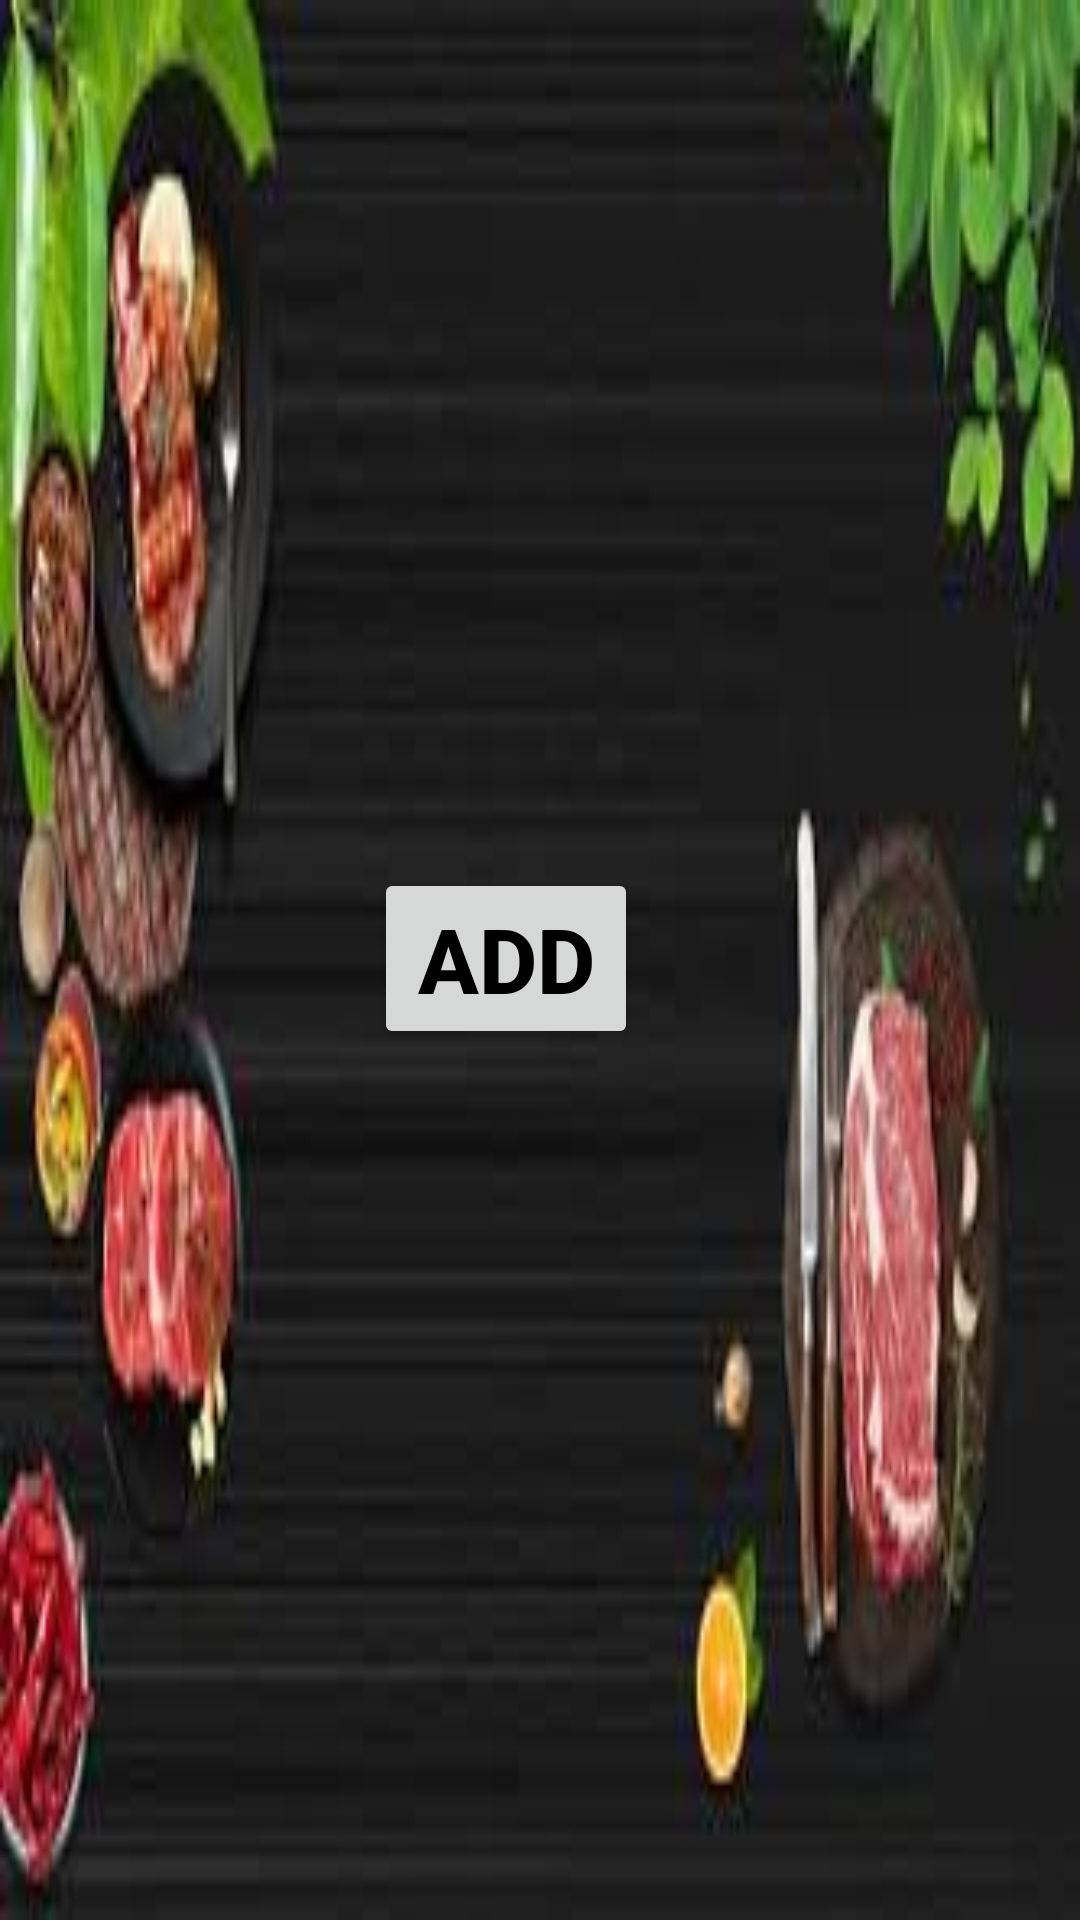

The Android layout XML behind this screen, and the referenced resources:
<!-- AndroidManifest.xml: application theme Theme.ChefPOint -->
<!-- res/layout/activity_create.xml -->
<?xml version="1.0" encoding="utf-8"?>
<androidx.constraintlayout.widget.ConstraintLayout xmlns:android="http://schemas.android.com/apk/res/android"
    xmlns:app="http://schemas.android.com/apk/res-auto"
    xmlns:tools="http://schemas.android.com/tools"
    android:layout_width="match_parent"
    android:background="@drawable/img_4"
    android:layout_height="match_parent"
    tools:context=".CreateActivity">

    <Button
        android:id="@+id/btn_add"
        android:layout_width="wrap_content"
        android:layout_height="wrap_content"
        android:text="ADD"
        android:textColor="@color/black"
        android:textSize="30sp"
        android:textStyle="bold"
        app:layout_constraintBottom_toBottomOf="parent"
        app:layout_constraintEnd_toEndOf="parent"
        app:layout_constraintHorizontal_bias="0.458"
        app:layout_constraintStart_toStartOf="parent"
        app:layout_constraintTop_toTopOf="parent"
        app:layout_constraintVertical_bias="0.499" />


</androidx.constraintlayout.widget.ConstraintLayout>
<!-- resources referenced by this layout -->
<resources>
  <!-- drawable img_4: png bitmap (drawable, 72780 bytes) -->
  <style name="Theme.ChefPOint" parent="Base.Theme.ChefPOint" />
  <style name="Base.Theme.ChefPOint" parent="Theme.Material3.DayNight.NoActionBar">
          
          
      </style>
  <!-- not gathered from this repository: default colours our renderer supplied (Android Studio template values) -->
  <color name="black">#FF000000</color>
</resources>
